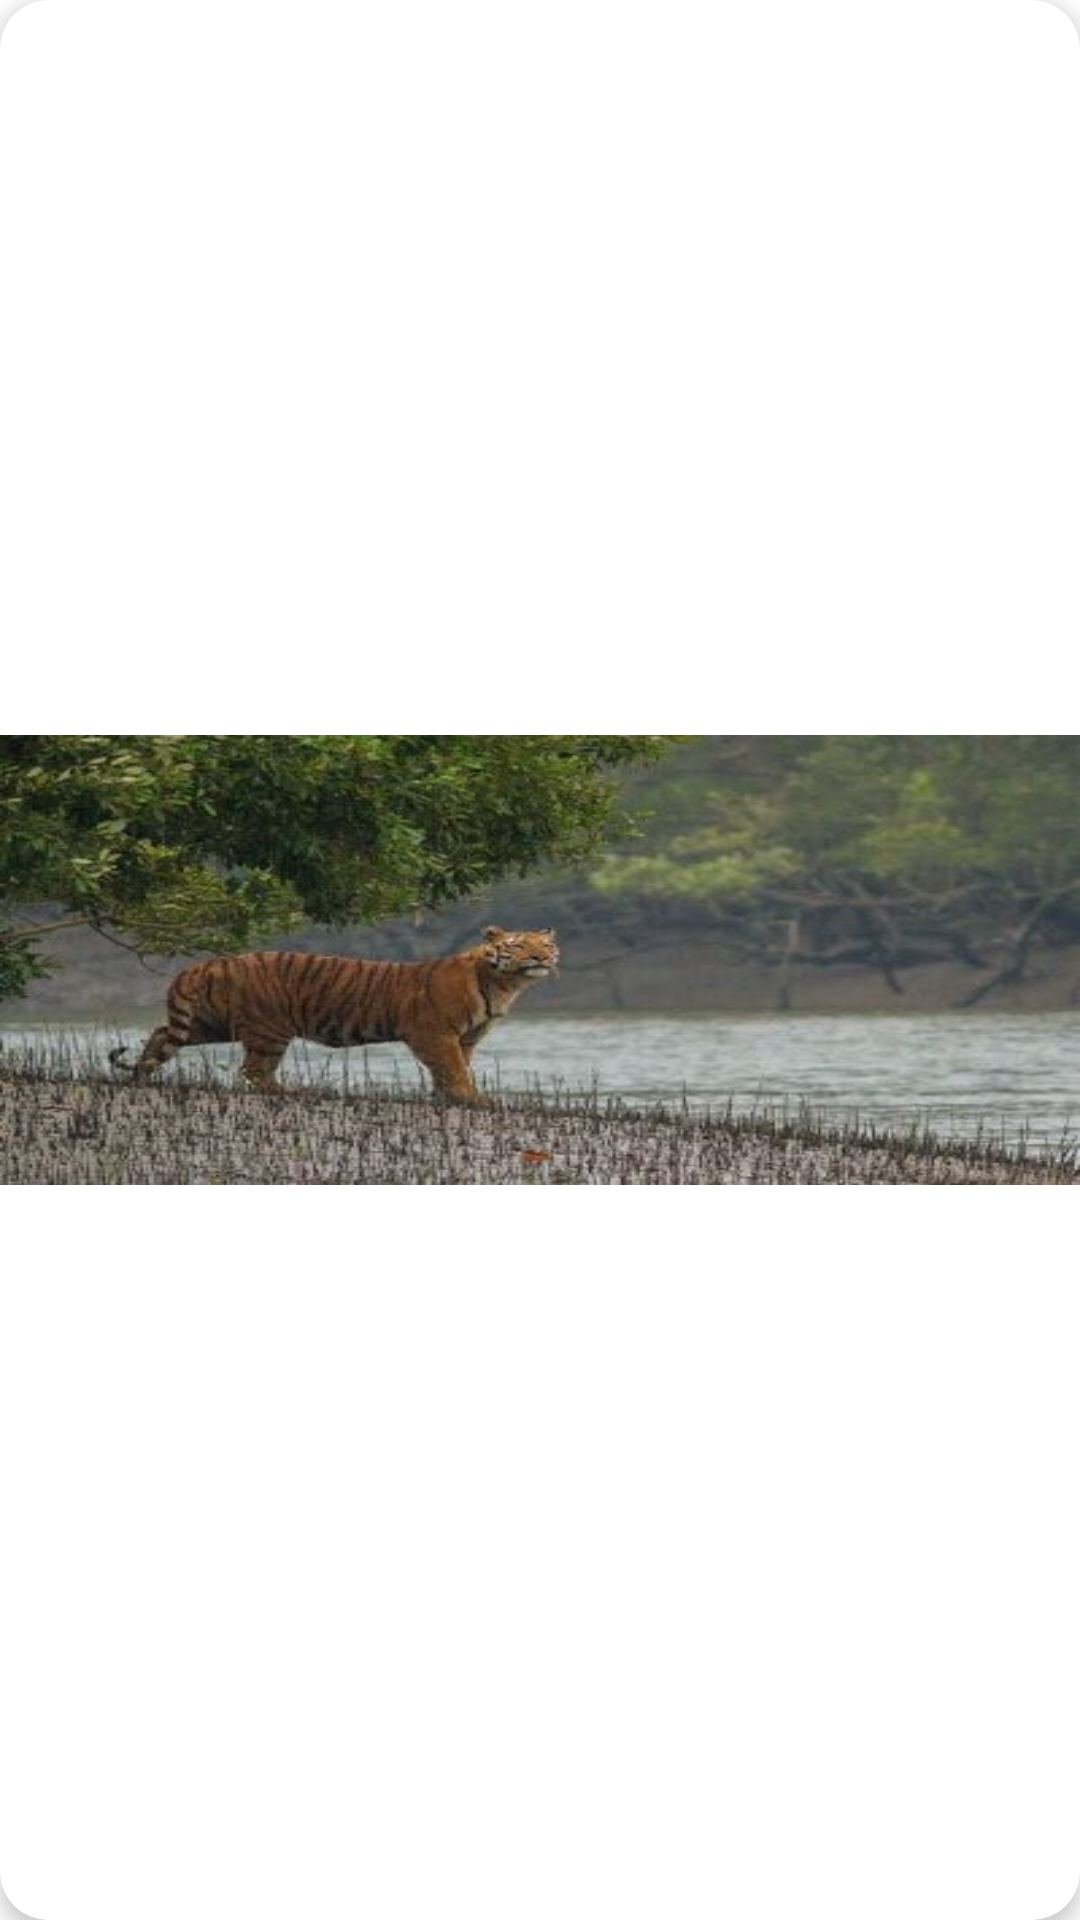

Reconstruct the res/layout file that produces this screen, plus the resources it refers to.
<!-- AndroidManifest.xml: application theme Theme.TravelApp -->
<!-- res/layout/layout_photo.xml -->
<?xml version="1.0" encoding="utf-8"?>
<androidx.cardview.widget.CardView xmlns:android="http://schemas.android.com/apk/res/android"
    android:layout_width="match_parent"
    android:layout_height="wrap_content"
    xmlns:app="http://schemas.android.com/apk/res-auto"
    android:layout_margin="8dp"
    app:cardCornerRadius="16dp"
    app:cardElevation="4dp">

    
    <androidx.constraintlayout.widget.ConstraintLayout
        android:layout_width="match_parent"
        android:layout_height="match_parent">

        <ImageView
            android:id="@+id/ivPhoto"
            android:layout_width="match_parent"
            android:layout_height="150dp"
            android:scaleType="fitXY"
            android:src="@drawable/dummy_pacage_image"
            app:layout_constraintBottom_toBottomOf="parent"
            app:layout_constraintEnd_toEndOf="parent"
            app:layout_constraintStart_toStartOf="parent"
            app:layout_constraintTop_toTopOf="parent" />

        <TextView
            android:id="@+id/tvEventName"
            android:layout_width="wrap_content"
            android:layout_height="wrap_content"
            android:text="Sundorban"
            android:textColor="@color/white"
            android:textSize="16dp"
            android:textStyle="bold"
            app:layout_constraintBottom_toTopOf="@+id/tvEventDate"
            app:layout_constraintStart_toStartOf="@+id/tvEventDate" />

        <TextView
            android:id="@+id/tvEventDate"
            android:layout_width="wrap_content"
            android:layout_height="wrap_content"
            android:layout_marginStart="16dp"
            android:layout_marginBottom="8dp"
            android:text="12-12-2022"
            android:textColor="@color/white"
            android:textSize="16dp"
            android:textStyle="normal"
            app:layout_constraintBottom_toBottomOf="parent"
            app:layout_constraintEnd_toEndOf="parent"
            app:layout_constraintHorizontal_bias="0.0"
            app:layout_constraintStart_toStartOf="parent"
            app:layout_constraintTop_toTopOf="@+id/ivPhoto"
            app:layout_constraintVertical_bias="1.0" />
        
    </androidx.constraintlayout.widget.ConstraintLayout>

</androidx.cardview.widget.CardView>
<!-- resources referenced by this layout -->
<resources>
  <color name="white">#FFFFFFFF</color>
  <!-- drawable dummy_pacage_image: jpeg bitmap (drawable, 26186 bytes) -->
  <style name="Theme.TravelApp" parent="Theme.MaterialComponents.Light.NoActionBar">
          
          <item name="colorPrimary">@color/green_500</item>
          <item name="colorPrimaryVariant">@color/green_700</item>
          <item name="colorOnPrimary">@color/white</item>
          
          <item name="colorSecondary">@color/colorSecondary</item>
          <item name="colorSecondaryVariant">@color/colorPrimary</item>
          <item name="colorOnSecondary">@color/black</item>
          
          <item name="android:statusBarColor" tools:targetApi="l">?attr/colorPrimaryVariant</item>
          
      </style>
  <color name="green_500">#FF56A770</color>
  <color name="green_700">#FF40804B</color>
  <color name="colorSecondary">#FF56A770</color>
  <color name="colorPrimary">#FF40804B</color>
  <color name="black">#FF000000</color>
</resources>
